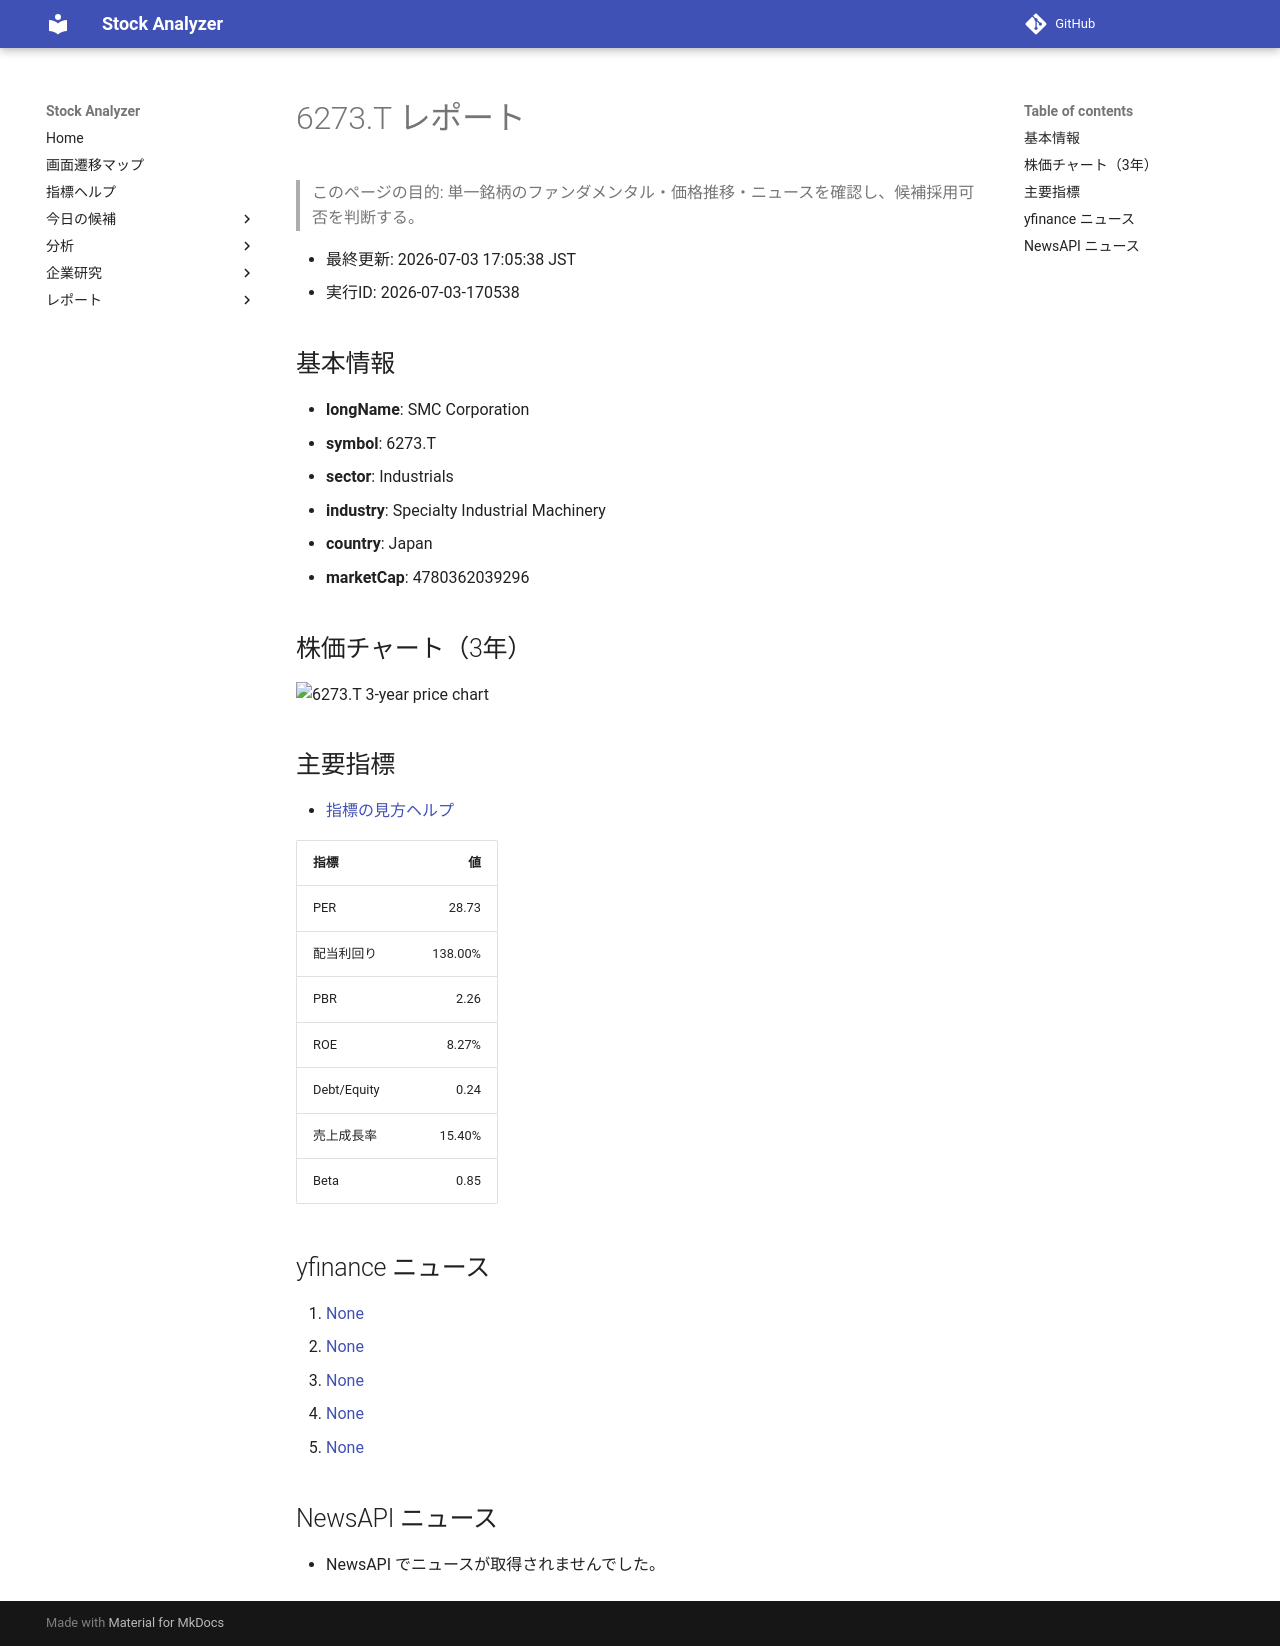

repository: Yumi-note/Making-APP · page: reports/2026-07-03/170538/6273_T/index.html · generator: mkdocs

# 6273.T レポート

> このページの目的: 単一銘柄のファンダメンタル・価格推移・ニュースを確認し、候補採用可否を判断する。

- 最終更新: 2026-07-03 17:05:38 JST
- 実行ID: 2026-07-03-170538

## 基本情報

- **longName**: SMC Corporation
- **symbol**: 6273.T
- **sector**: Industrials
- **industry**: Specialty Industrial Machinery
- **country**: Japan
- **marketCap**: 4780362039296

## 株価チャート（3年）

![6273.T 3-year price chart](6273_T_3y.png)

## 主要指標

- [指標の見方ヘルプ](../../../../indicators.md)

| 指標 | 値 |
|---|---:|
| PER | 28.73 |
| 配当利回り | 138.00% |
| PBR | 2.26 |
| ROE | 8.27% |
| Debt/Equity | 0.24 |
| 売上成長率 | 15.40% |
| Beta | 0.85 |

## yfinance ニュース

1. [None](None)
2. [None](None)
3. [None](None)
4. [None](None)
5. [None](None)

## NewsAPI ニュース

- NewsAPI でニュースが取得されませんでした。
